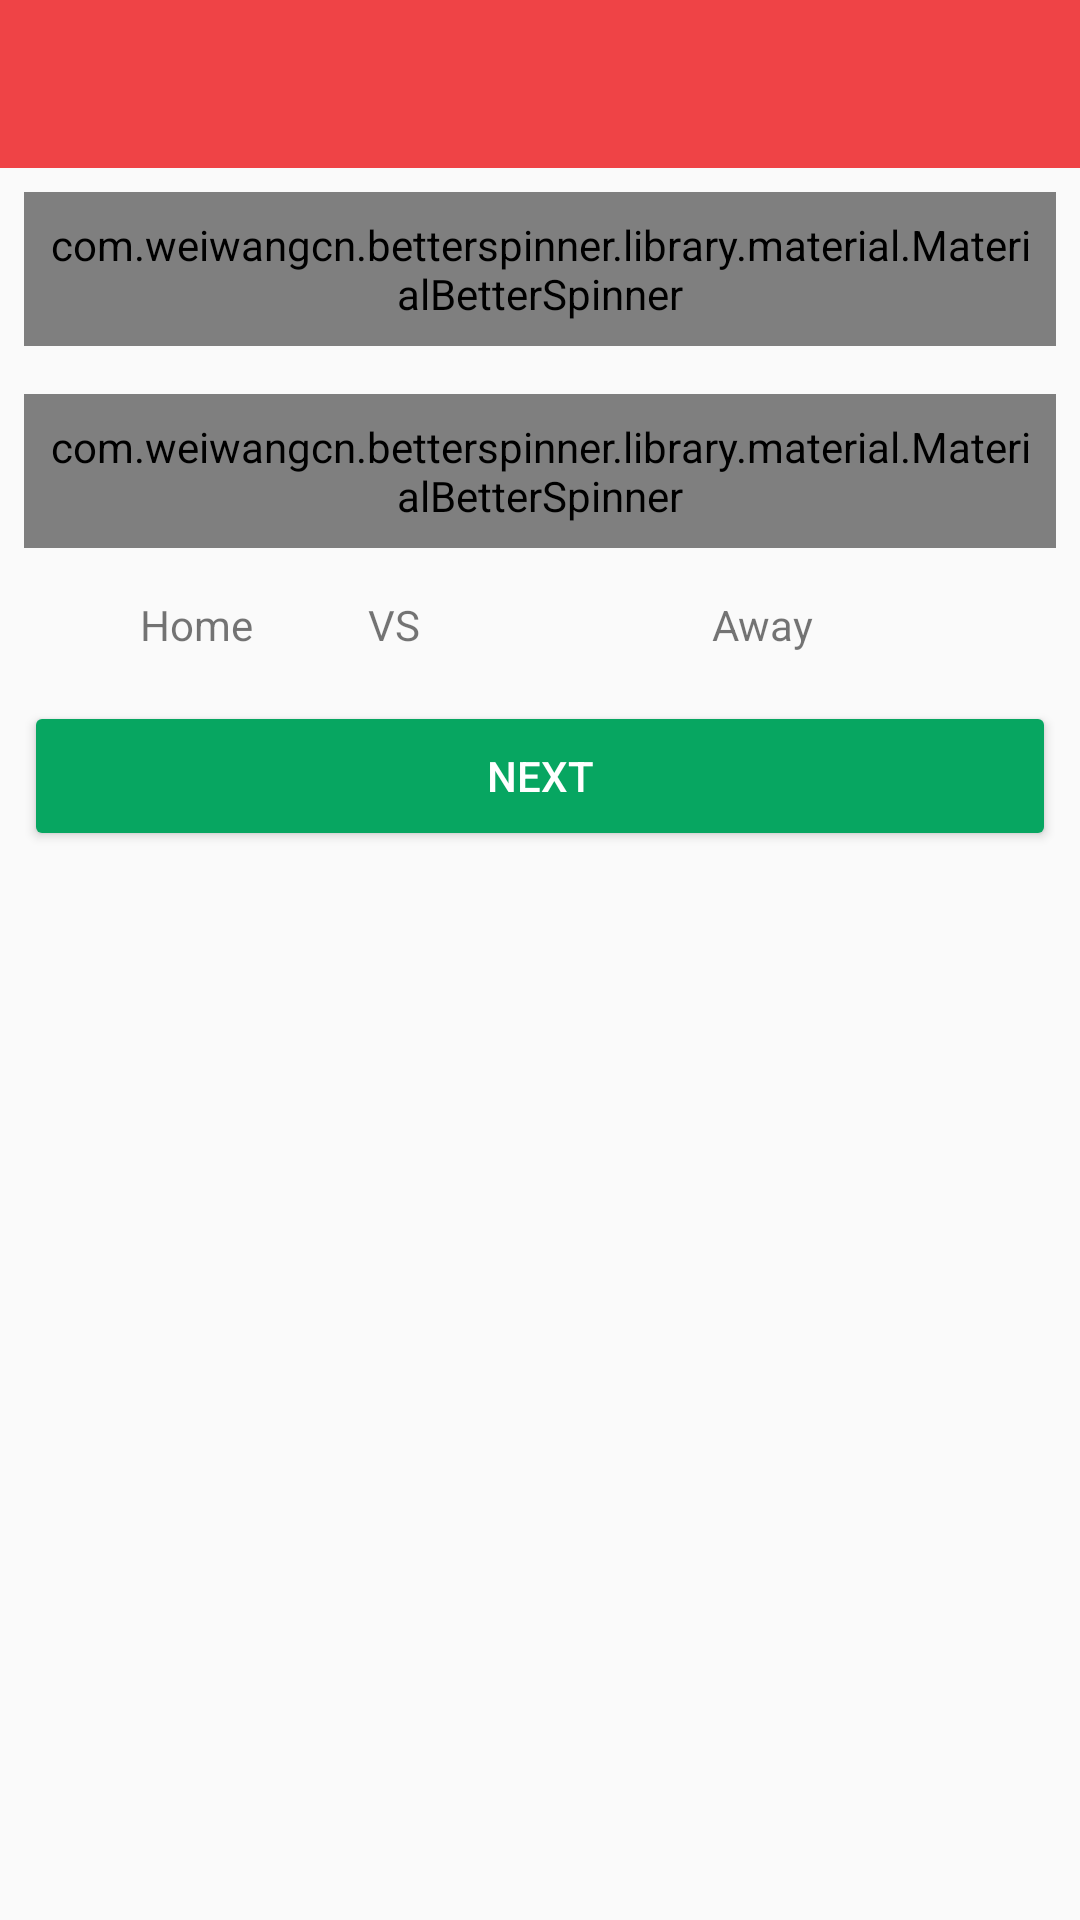

Android layout source for this screen:
<!-- AndroidManifest.xml: application theme AppTheme -->
<!-- res/layout/activity_game_category.xml -->
<?xml version="1.0" encoding="utf-8"?>
<android.support.design.widget.CoordinatorLayout
    xmlns:android="http://schemas.android.com/apk/res/android"
    android:layout_width="fill_parent"
    android:layout_height="fill_parent"
    xmlns:app="http://schemas.android.com/apk/res-auto"
    xmlns:custom="http://schemas.android.com/apk/res-auto">

    <android.support.design.widget.AppBarLayout
        android:layout_width="fill_parent"
        android:layout_height="wrap_content"
        android:foreground="@color/transparant"
        custom:elevation="0.0dip">

        <android.support.v7.widget.Toolbar
            android:id="@+id/toolbarGame"
            android:background="@null"
            android:layout_width="fill_parent"
            android:layout_height="?actionBarSize"
            android:foreground="@color/transparant"
            android:minHeight="0.0dip"
            custom:layout_scrollFlags="enterAlwaysCollapsed"
            custom:layout_collapseMode="pin">

        </android.support.v7.widget.Toolbar>

    </android.support.design.widget.AppBarLayout>

    <LinearLayout
        xmlns:android="http://schemas.android.com/apk/res/android"
        android:layout_width="match_parent"
        android:layout_height="wrap_content"
        android:orientation="vertical"
        app:layout_behavior="@string/appbar_scrolling_view_behavior">




        <android.support.design.widget.TextInputLayout
            android:layout_width="match_parent"
            android:layout_height="wrap_content"
            android:padding="8dp">

            

            <com.weiwangcn.betterspinner.library.material.MaterialBetterSpinner
                android:layout_width="match_parent"
                android:layout_height="wrap_content"
                android:hint="Pilih Turnament"
                android:textAppearance="@style/Base.TextAppearance.AppCompat.Small"
                android:focusableInTouchMode="false"
                android:id="@+id/spinnerTurnament"
                android:padding="8dp"/>

        </android.support.design.widget.TextInputLayout>

        <android.support.design.widget.TextInputLayout
            android:layout_width="match_parent"
            android:layout_height="wrap_content"
            android:padding="8dp">

            

            <com.weiwangcn.betterspinner.library.material.MaterialBetterSpinner
                android:layout_width="match_parent"
                android:layout_height="wrap_content"
                android:hint="Pilih Match"
                android:textAppearance="@style/Base.TextAppearance.AppCompat.Small"
                android:focusableInTouchMode="false"
                android:id="@+id/spinnerMatch"
                android:padding="8dp"/>

        </android.support.design.widget.TextInputLayout>





        <LinearLayout
            android:layout_width="match_parent"
            android:layout_height="wrap_content"
            android:orientation="horizontal"
            android:id="@+id/linearShowGame"
            android:padding="8dp">

            <TextView
                android:layout_width="0dp"
                android:layout_height="wrap_content"
                android:layout_weight="1"
                android:textAlignment="center"
                android:id="@+id/textHome"
                android:text="Home"/>

            <TextView
                android:layout_width="0dp"
                android:layout_height="wrap_content"
                android:layout_weight="1"
                android:text="VS"/>
            <TextView
                android:layout_width="0dp"
                android:layout_height="wrap_content"
                android:layout_weight="1"
                android:id="@+id/textAway"
                android:text="Away"/>


        </LinearLayout>


        <LinearLayout
            android:layout_width="match_parent"
            android:layout_height="wrap_content"
            android:orientation="vertical"
            android:padding="8dp">

            

            <Button
                android:layout_width="match_parent"
                android:layout_height="50dp"
                android:layout_weight="1"
                android:id="@+id/buttonNext"
                android:text="Next"
                android:backgroundTint="@color/green"
                android:textColor="@color/button_text_color" />


        </LinearLayout>

    </LinearLayout>

</android.support.design.widget.CoordinatorLayout>
<!-- resources referenced by this layout -->
<resources>
  <color name="black">#ff000000</color>
  <color name="button_text_color">#ffffffff</color>
  <color name="green">#07a661</color>
  <color name="transparant">#00000000</color>
  <style name="AppTheme" parent="Theme.AppCompat.Light.NoActionBar">
          
          <item name="colorPrimary">@color/colorPrimary</item>
          <item name="colorPrimaryDark">@color/colorPrimaryDark</item>
          <item name="colorAccent">@color/colorAccent</item>
      </style>
  <color name="colorPrimary">#ef4346</color>
  <color name="colorPrimaryDark">#94060f</color>
  <color name="colorAccent">#081ee7</color>
</resources>
